Photos from the image-classification dataset "dataset" in the GitHub repository RUT-MIIT-Projects/dataset. Its 5 classes are: echinocactus, mimosa, monstera, orchid, rose.

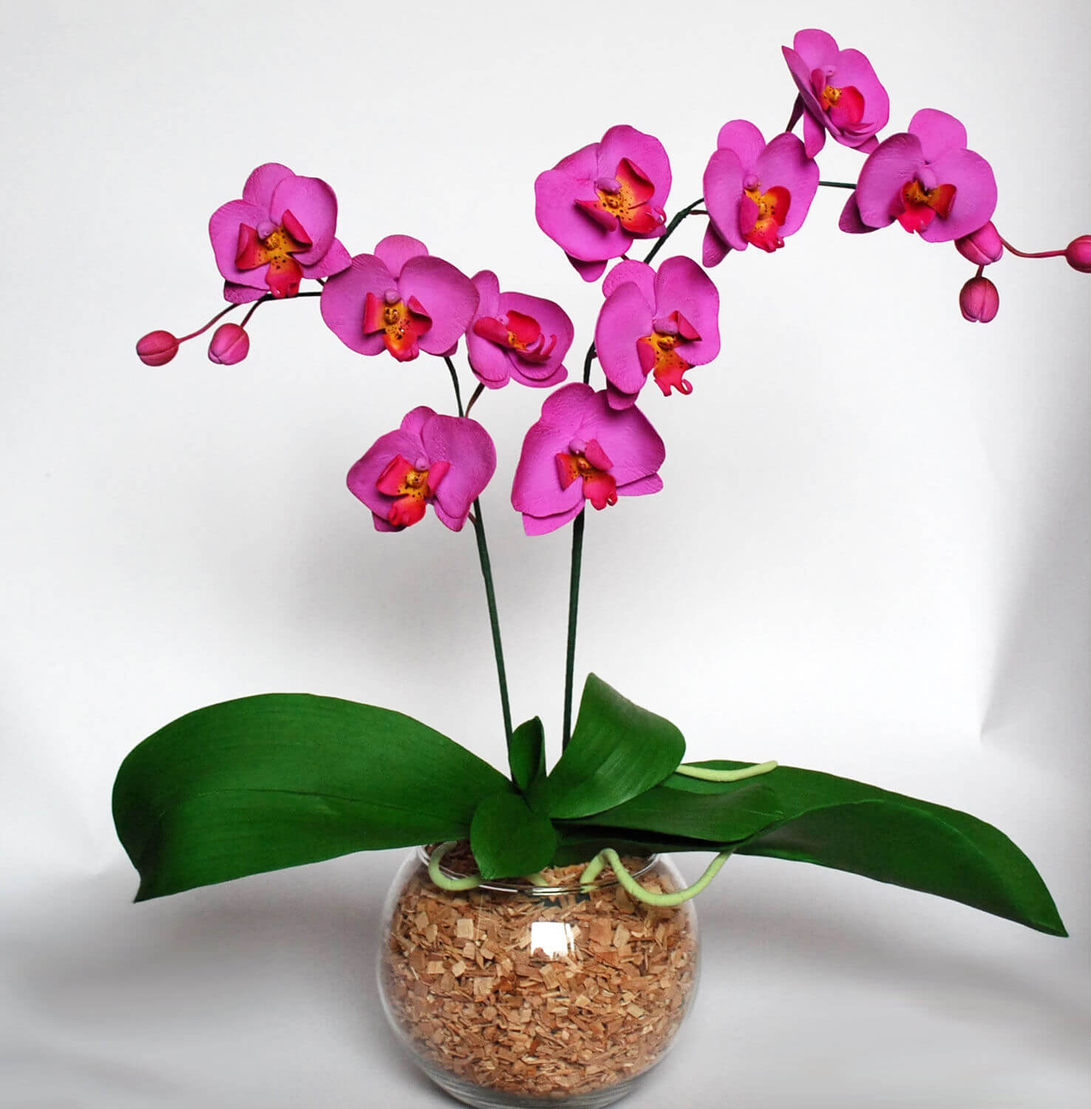
Label: orchid

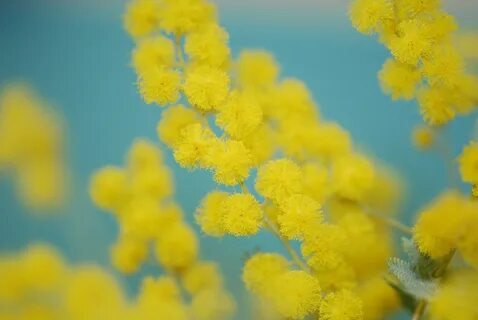
Label: mimosa

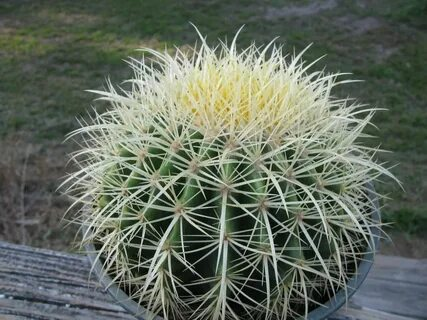
Label: echinocactus

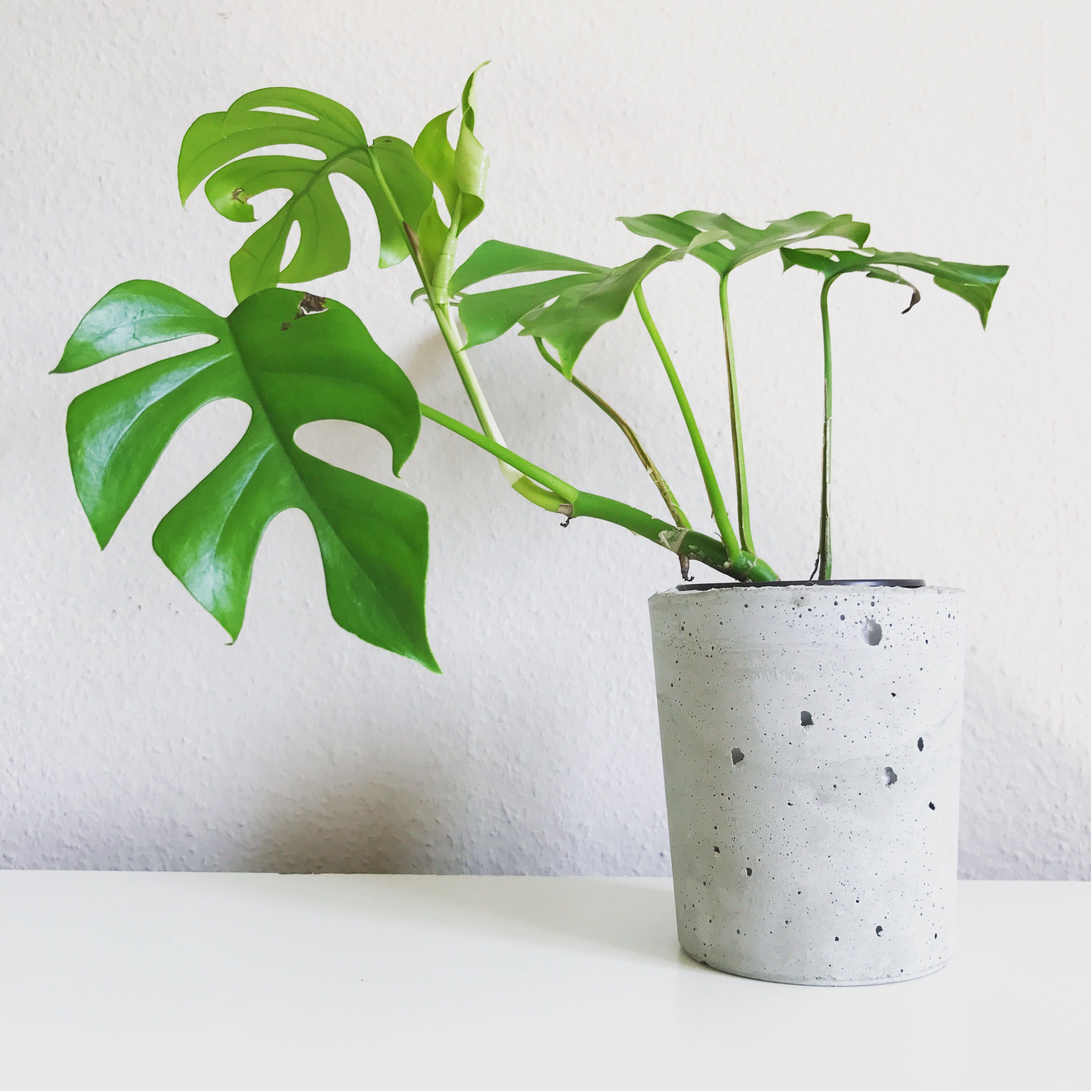
Label: monstera

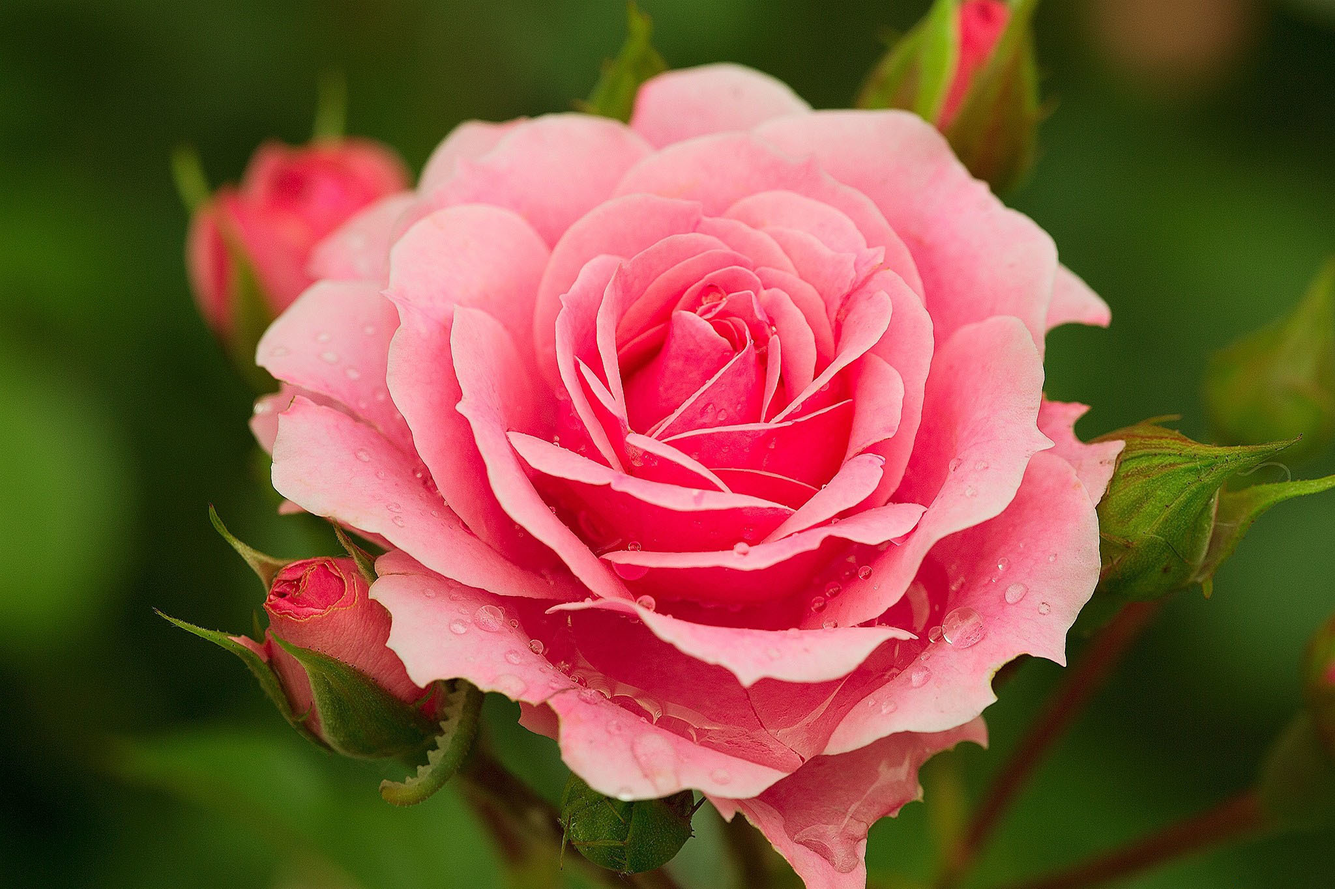
Label: rose

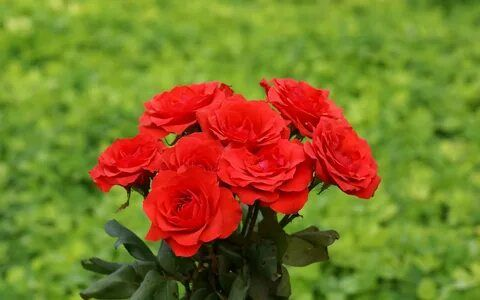
Label: rose
